Run: headless pygame with SDL's dummy video driver; simulated clock (each Clock.tick advances the game by its frame time, no real sleeping); random seed 0; keys injected as events and as key.get_pressed() state; no mouse input.
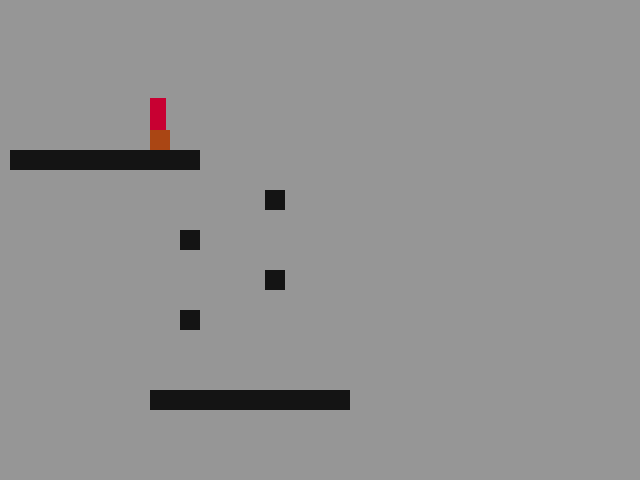
Frame 1 of 4 · flips 1–60 · no input
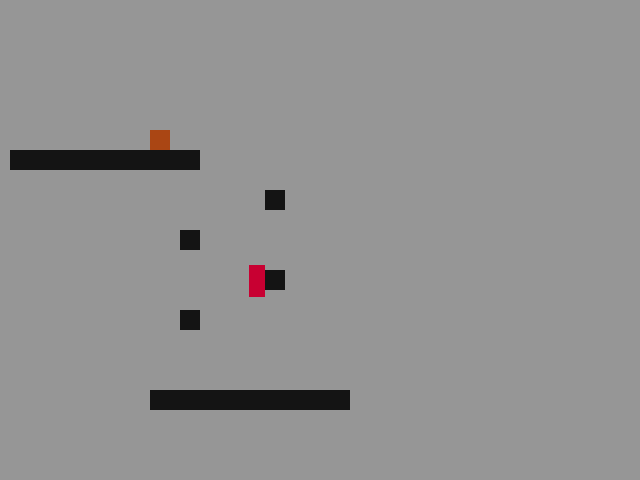
Frame 2 of 4 · flips 61–180 · tapped SPACE, RETURN · held RIGHT (→), D
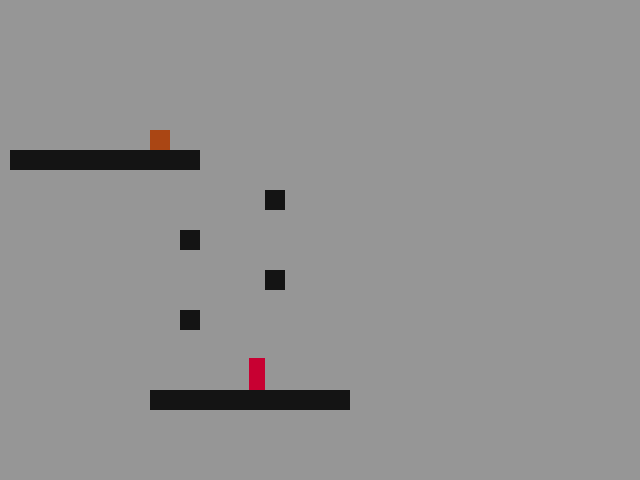
Frame 3 of 4 · flips 181–300 · held DOWN (↓), S
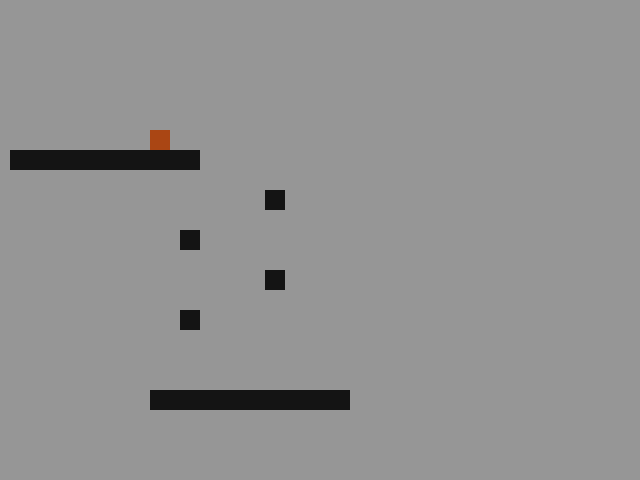
Frame 4 of 4 · flips 301–420 · held LEFT (←), A, UP (↑), W

The pygame program that drew these frames:

import pygame, sys, math
from pygame.locals import *

# Global Variables;
SCREEN_WIDTH = 640
SCREEN_HEIGHT = 480
PIXEL_PER_METER = 10
FRICTION = 1.35
GRAVITY = 9.8
BOUNCY = 0.65

class RigidBody:
    def __init__(self, size, coords, mass=1):
        self.rect = pygame.Rect(coords[0], coords[1], size[0], size[1])
        self.color_rect = (200,0,50)
        self.mass = mass
        self.speed = [0,0]
        self.gravity = 0
        self.label = "Nothing"
        self.last_position = [self.rect.centerx, self.rect.centery]

    def separate_from_other(self, other):
        if self.rect.colliderect(other.rect):
            width = other.rect.width+self.rect.width
            height = other.rect.height+self.rect.height
            delta = float(height)/float(width)
            distance_h = other.rect.centerx-self.last_position[0]
            distance_v = other.rect.centery-self.last_position[1]
            direction = "None"
            if abs(distance_v) > (abs(distance_h)*delta-2):
                if distance_v > 0: self.rect.bottom = other.rect.top; direction = "Down"
                else: self.rect.top = other.rect.bottom; direction = "Up"
            else:
                if distance_h > 0: self.rect.right = other.rect.left; direction = "Right"
                else: self.rect.left = other.rect.right; direction = "Left"
            return [direction, other]
        return False

    def get_speed_from_collide (self, speed, other):
        delta_speed = (self.mass*speed[0]+other.mass*speed[1]+BOUNCY*(speed[0]-speed[1]))/(self.mass+other.mass)
        speed = delta_speed
        return speed

    def set_gravity(self, speed):
        self.gravity = speed

    def add_speed(self, speed):
        self.rect.centerx += int(speed[0])
        self.rect.centery += int(speed[1])

    def is_colliding(self, object_list, type):
        collision = []
        for objectA in object_list:
            if objectA.label == type:
                collide_data = self.separate_from_other(objectA)
                if collide_data != False:
                    if collide_data[0] == "Down":
                        self.speed[1] = self.get_speed_from_collide((self.speed[1],objectA.speed[1]), objectA)
                        self.speed[0] = self.speed[0]/FRICTION

                    if collide_data[0] == "Right" or collide_data[0] == "Left":
                        self.speed[0] = self.get_speed_from_collide((self.speed[1],objectA.speed[0]), objectA)
                    collision.append(collide_data)
        return collision

    def move_and_collide(self, object_list, type, speed):
        self.last_position = [self.rect.centerx, self.rect.centery]
        self.add_speed((0,speed[1]))
        self.add_speed((speed[0],0))
        collision = self.is_colliding(object_list, type)
        return collision

    def draw(self, surface):
        pygame.draw.rect(surface,self.color_rect,self.rect)

    def update(self, is_moving=True):
        self.speed[1]+=self.gravity/PIXEL_PER_METER
        if is_moving: self.add_speed((self.speed[0], self.speed[1]))

class Block(RigidBody):
    def __init__(self, size, coords, mass=1000):
        RigidBody.__init__(self, size, coords, mass)
        self.color_rect = (20,20,20)
        self.label = "Block"

class Box(Block):
    def __init__(self, coords):
        Block.__init__(self, (20,20), coords, mass=70)
        self.color_rect = (170,70,20)
        self.label = "Box"
        self.set_gravity(GRAVITY)

    def update(self, object_list):
        Block.update(self, False)
        self.move_and_collide(object_list,"Block",(self.speed[0], self.speed[1]))

class Player(RigidBody):
    def __init__(self, coords):
        RigidBody.__init__(self, (16,32), coords, mass=20)
        self.keymap = {
            "Right" : pygame.K_RIGHT,
            "Left" : pygame.K_LEFT,
            "Down" : pygame.K_DOWN,
            "Up" : pygame.K_UP,
            "ButtonA" : pygame.K_z,
            "ButtonB" : pygame.K_x,
            "ButtonC" : pygame.K_c
        }
        self.set_gravity(GRAVITY)
        self.label = "Player"
        self.walk_speed = 3
        self.jump_speed = 6
        self.timer = {
            "Jump" : [0, 10]
        }
        self.metadata = {
            "CanJump": False,
            "Jumped": False
        }

    def basic_movements(self, keyboard):
        self.metadata["Jumped"] = False
        if bool(keyboard[self.keymap["ButtonB"]]) and self.metadata["CanJump"]:
            if self.timer["Jump"][0] <= self.timer["Jump"][1]:
                self.speed[1] = -self.jump_speed
                self.timer["Jump"][0] += 1
            else:
                self.metadata["CanJump"] = False
        else:
            if self.metadata["CanJump"]: self.metadata["Jumped"] = True
            self.timer["Jump"][0] = 0
        if self.metadata["Jumped"]: self.metadata["CanJump"] = False

        walk_direction = keyboard[self.keymap["Right"]]-keyboard[self.keymap["Left"]]
        if walk_direction != 0: self.speed[0] = self.walk_speed*walk_direction

    def events(self, object_list):
        collide_data = self.move_and_collide(object_list,"Block",(self.speed[0], self.speed[1]))
        for collision in collide_data:
            if collision[0] == "Down": self.metadata["CanJump"] = True
            if collision[0] == "Right" or collision[0] == "Left":
                if abs(collision[1].rect.y-self.rect.y) <= 4:
                    self.rect.y = collision[1].rect.y-5
                    self.metadata["CanJump"] = True
                    self.speed[1] = 0
            if collision[0] == "Up": self.speed[1] = 0; self.metadata["CanJump"] = False

        for objectA in object_list:
            if objectA.label == "Box":
                if self.rect.colliderect(objectA.rect):
                    collide_data = self.separate_from_other(objectA)
                    if collide_data != False:

                        if collide_data[0] == "Down":
                            self.speed[1] = self.get_speed_from_collide((self.speed[1],objectA.speed[1]), objectA)
                            self.speed[0] = self.speed[0]/FRICTION
                            self.metadata["CanJump"] = True

                        if collide_data[0] == "Right" or collide_data[0] == "Left":
                            objectA.speed[0] = objectA.get_speed_from_collide((objectA.speed[0],self.speed[0]), self)


    def update(self, object_list):
        keyboard = pygame.key.get_pressed()
        self.basic_movements(keyboard)
        RigidBody.update(self, False)
        self.events(object_list)

class Room:
    def __init__(self):
        self.canvas = pygame.Surface((640,480))
        self.background_color = (150,150,150)
        self.object_list = []

    def add_object(self, objectA):
        self.object_list.append(objectA)

    def remove_object(self, objectA):
        self.object_list.append(objectA)

    def room_draw(self, surface):
        surface.fill(self.background_color)
        for objectA in self.object_list:
            objectA.draw(surface)

    def room_update(self):
        for objectA in self.object_list:
            if objectA.label != "Player" and objectA.label != "Box": objectA.update()
            else: objectA.update(self.object_list)

# Main Process;
class Game:
    def __init__(self):
        self.screen = pygame.display.set_mode((SCREEN_WIDTH, SCREEN_HEIGHT))
        self.clock = pygame.time.Clock()
        self.game_loop(self.screen)

    def game_draw(self, surface):
        room.room_draw(surface)

    def game_loop(self, surface):
        global room
        room = Room()
        room.add_object(Block((180,20),(10,150)))
        room.add_object(Block((200,20),(150,390)))
        x, y = 180,150
        room.add_object(Block((20,20),(x,y)))
        room.add_object(Block((20,20),(x,y+80)))
        room.add_object(Block((20,20),(x+85,y+40)))
        room.add_object(Block((20,20),(x,y+160)))
        room.add_object(Block((20,20),(x+85,y+120)))

        room.add_object(Box((150,130)))

        room.add_object(Player((150,10)))

        while True:
            self.clock.tick(60)
            surface.fill((150,150,150))
            for event in pygame.event.get():
                if event.type == pygame.QUIT: pygame.quit(); sys.exit()
                if event.type == pygame.KEYDOWN:
                    if event.key == pygame.K_ESCAPE:
                        room.object_list = []
                        room.add_object(Block((180,20),(10,150)))
                        room.add_object(Block((200,20),(150,390)))
                        x, y = 180,150
                        room.add_object(Block((20,20),(x,y)))
                        room.add_object(Block((20,20),(x,y+80)))
                        room.add_object(Block((20,20),(x+85,y+40)))
                        room.add_object(Block((20,20),(x,y+160)))
                        room.add_object(Block((20,20),(x+85,y+120)))

                        room.add_object(Box((150,130)))

                        room.add_object(Player((150,10)))
            room.room_update()
            self.game_draw(surface)

            pygame.display.flip()
if __name__ == "__main__": Game()
